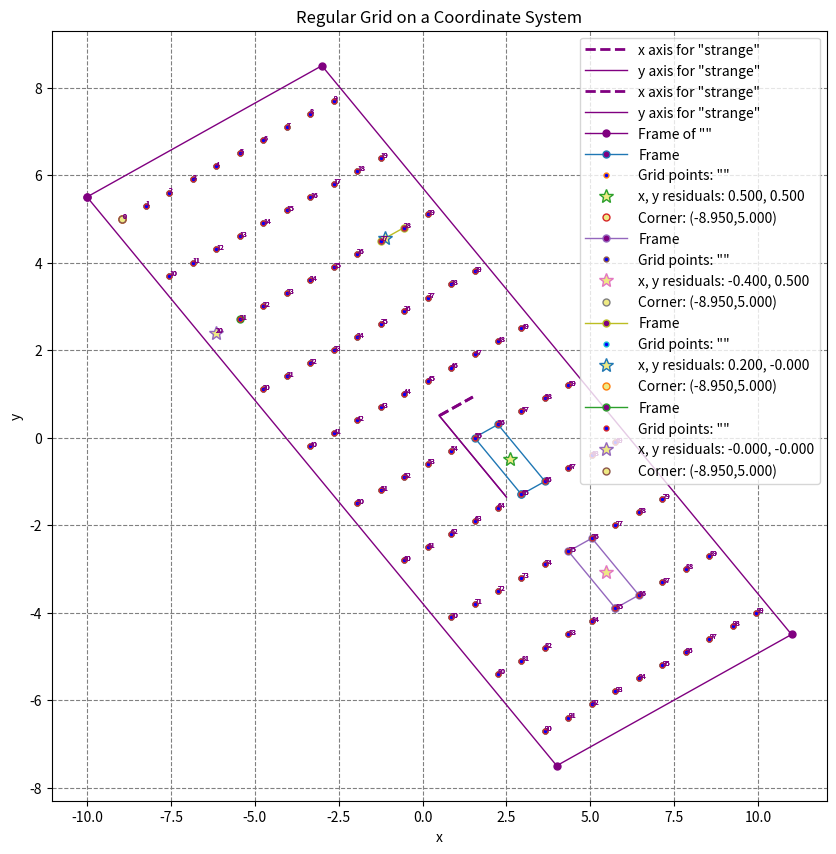

Generate this figure with matplotlib: (Note: this script raises an exception after producing the figure.)
#### >>>> file generated by plotpy <<<< ####

import matplotlib
matplotlib.use('Agg')
import numpy as np
import matplotlib.pyplot as plt
import matplotlib.ticker as tck
import matplotlib.patches as pat
import matplotlib.path as pth
import matplotlib.patheffects as pff
import matplotlib.lines as lns
import matplotlib.transforms as tra
import mpl_toolkits.mplot3d
import matplotlib.tri as plt_tri
from mpl_toolkits.axes_grid1 import make_axes_locatable

# Variable to handle NaN values coming from Rust
NaN = np.nan

# List of additional objects to calculate bounding boxes
EXTRA_ARTISTS = []

# Adds an entity to the EXTRA_ARTISTS list to calculate bounding boxes
def add_to_ea(obj):
    global EXTRA_ARTISTS
    if obj!=None: EXTRA_ARTISTS.append(obj)

# Is a dictionary of mplot3d objects (one for each subplot_3d)
THREE_D = dict()

# Is a tuple holding the key to the current THREE_D object (defines the subplot_3d)
THREE_D_ACTIVE = (1,1,1)

# Creates or returns the mplot3d object with the current subplot_3d definition specified by THREE_D_ACTIVE
def ax3d():
    global THREE_D
    global THREE_D_ACTIVE
    if not THREE_D_ACTIVE in THREE_D:
        a, b, c = THREE_D_ACTIVE
        THREE_D[THREE_D_ACTIVE] = plt.gcf().add_subplot(a,b,c,projection='3d')
        THREE_D[THREE_D_ACTIVE].set_xlabel('x')
        THREE_D[THREE_D_ACTIVE].set_ylabel('y')
        THREE_D[THREE_D_ACTIVE].set_zlabel('z')
        add_to_ea(THREE_D[THREE_D_ACTIVE])
    return THREE_D[THREE_D_ACTIVE]

# Specifies the THREE_D_ACTIVE parameters to define a subplot_3d
def subplot_3d(a,b,c):
    global THREE_D_ACTIVE
    THREE_D_ACTIVE = (a,b,c)
    ax3d()

# Transforms data limits to axis limits
def data_to_axis(coords):
    plt.axis() # must call this first
    return plt.gca().transLimits.transform(coords)

# Transforms axis limits to data limits
def axis_to_data(coords):
    plt.axis() # must call this first
    return plt.gca().transLimits.inverted().transform(coords)

# Configures the aspect of axes with a same scaling from data to plot units for x, y and z.
def set_equal_axes():
    global THREE_D
    if len(THREE_D) == 0:
        ax = plt.gca()
        ax.axes.set_aspect('equal')
        return
    try:
        ax = ax3d()
        ax.set_box_aspect([1,1,1])
        limits = np.array([ax.get_xlim3d(), ax.get_ylim3d(), ax.get_zlim3d()])
        origin = np.mean(limits, axis=1)
        radius = 0.5 * np.max(np.abs(limits[:, 1] - limits[:, 0]))
        x, y, z = origin
        ax.set_xlim3d([x - radius, x + radius])
        ax.set_ylim3d([y - radius, y + radius])
        ax.set_zlim3d([z - radius, z + radius])
    except:
        import matplotlib
        print('VERSION of MATPLOTLIB = {}'.format(matplotlib.__version__))
        print('ERROR: set_box_aspect is missing in this version of Matplotlib')

# Function to ignore calls to plt such as the colorbar in an inset Axes
def ignore_this(*args, **kwargs):
    pass

################## plotting commands follow after this line ############################

xy=np.array([[0.5,0.5],[1.5,0.9285714285714286],])
plt.plot(xy[:,0],xy[:,1],label=r'x axis for "strange"',color='purple',linestyle='dashed',linewidth=2)
xy=np.array([[0.5,0.5],[2.5,-1.3571428571428572],])
plt.plot(xy[:,0],xy[:,1],label=r'y axis for "strange"',color='purple',linewidth=1)
xy=np.array([[0.5,0.5],[1.5,0.9285714285714286],])
plt.plot(xy[:,0],xy[:,1],label=r'x axis for "strange"',color='purple',linestyle='dashed',linewidth=2)
xy=np.array([[0.5,0.5],[2.5,-1.3571428571428572],])
plt.plot(xy[:,0],xy[:,1],label=r'y axis for "strange"',color='purple',linewidth=1)
xy=np.array([[-10,5.5],[-3,8.5],[11,-4.5],[4,-7.5],[-10,5.5],])
plt.plot(xy[:,0],xy[:,1],label=r'Frame of ""',color='purple',linestyle='solid',linewidth=1,markerfacecolor='purple',markevery=1,markersize=10,marker='.')
xy=np.array([[2.9499999999999997,-1.3000000000000003],[3.6499999999999995,-1.0000000000000002],[2.25,0.29999999999999993],[1.5499999999999998,0],[2.9499999999999997,-1.3000000000000003],])
plt.plot(xy[:,0],xy[:,1],label=r'Frame',linestyle='solid',linewidth=1,markerfacecolor='purple',markevery=1,markersize=10,marker='.')
t=plt.text(-8.95,5.000000000000001,r'0',color='purple',fontsize=5)
t=plt.text(-8.25,5.300000000000001,r'1',color='purple',fontsize=5)
t=plt.text(-7.550000000000001,5.6000000000000005,r'2',color='purple',fontsize=5)
t=plt.text(-6.85,5.9,r'3',color='purple',fontsize=5)
t=plt.text(-6.1499999999999995,6.2,r'4',color='purple',fontsize=5)
t=plt.text(-5.45,6.500000000000001,r'5',color='purple',fontsize=5)
t=plt.text(-4.75,6.800000000000001,r'6',color='purple',fontsize=5)
t=plt.text(-4.05,7.1000000000000005,r'7',color='purple',fontsize=5)
t=plt.text(-3.35,7.4,r'8',color='purple',fontsize=5)
t=plt.text(-2.65,7.7,r'9',color='purple',fontsize=5)
t=plt.text(-7.549999999999999,3.7,r'10',color='purple',fontsize=5)
t=plt.text(-6.85,4,r'11',color='purple',fontsize=5)
t=plt.text(-6.1499999999999995,4.3,r'12',color='purple',fontsize=5)
t=plt.text(-5.449999999999999,4.6,r'13',color='purple',fontsize=5)
t=plt.text(-4.749999999999999,4.8999999999999995,r'14',color='purple',fontsize=5)
t=plt.text(-4.05,5.2,r'15',color='purple',fontsize=5)
t=plt.text(-3.3499999999999996,5.5,r'16',color='purple',fontsize=5)
t=plt.text(-2.6499999999999995,5.8,r'17',color='purple',fontsize=5)
t=plt.text(-1.9499999999999997,6.1,r'18',color='purple',fontsize=5)
t=plt.text(-1.2499999999999996,6.3999999999999995,r'19',color='purple',fontsize=5)
t=plt.text(-6.15,2.4000000000000004,r'20',color='purple',fontsize=5)
t=plt.text(-5.449999999999999,2.7,r'21',color='purple',fontsize=5)
t=plt.text(-4.75,3,r'22',color='purple',fontsize=5)
t=plt.text(-4.05,3.3,r'23',color='purple',fontsize=5)
t=plt.text(-3.35,3.6,r'24',color='purple',fontsize=5)
t=plt.text(-2.65,3.9,r'25',color='purple',fontsize=5)
t=plt.text(-1.9500000000000002,4.2,r'26',color='purple',fontsize=5)
t=plt.text(-1.25,4.5,r'27',color='purple',fontsize=5)
t=plt.text(-0.5500000000000003,4.8,r'28',color='purple',fontsize=5)
t=plt.text(0.1499999999999999,5.1,r'29',color='purple',fontsize=5)
t=plt.text(-4.75,1.1000000000000003,r'30',color='purple',fontsize=5)
t=plt.text(-4.049999999999999,1.4000000000000001,r'31',color='purple',fontsize=5)
t=plt.text(-3.3499999999999996,1.7000000000000002,r'32',color='purple',fontsize=5)
t=plt.text(-2.6499999999999995,2,r'33',color='purple',fontsize=5)
t=plt.text(-1.9499999999999997,2.3000000000000003,r'34',color='purple',fontsize=5)
t=plt.text(-1.2499999999999996,2.6,r'35',color='purple',fontsize=5)
t=plt.text(-0.5499999999999998,2.9000000000000004,r'36',color='purple',fontsize=5)
t=plt.text(0.15000000000000036,3.2,r'37',color='purple',fontsize=5)
t=plt.text(0.8500000000000001,3.5,r'38',color='purple',fontsize=5)
t=plt.text(1.5500000000000003,3.8,r'39',color='purple',fontsize=5)
t=plt.text(-3.3499999999999996,-0.19999999999999984,r'40',color='purple',fontsize=5)
t=plt.text(-2.6499999999999995,0.09999999999999998,r'41',color='purple',fontsize=5)
t=plt.text(-1.9500000000000002,0.4,r'42',color='purple',fontsize=5)
t=plt.text(-1.2499999999999998,0.7000000000000001,r'43',color='purple',fontsize=5)
t=plt.text(-0.5499999999999998,1,r'44',color='purple',fontsize=5)
t=plt.text(0.15000000000000002,1.3,r'45',color='purple',fontsize=5)
t=plt.text(0.8499999999999999,1.6,r'46',color='purple',fontsize=5)
t=plt.text(1.55,1.9,r'47',color='purple',fontsize=5)
t=plt.text(2.25,2.2,r'48',color='purple',fontsize=5)
t=plt.text(2.95,2.5,r'49',color='purple',fontsize=5)
t=plt.text(-1.9500000000000002,-1.5,r'50',color='purple',fontsize=5)
t=plt.text(-1.2499999999999998,-1.2000000000000002,r'51',color='purple',fontsize=5)
t=plt.text(-0.55,-0.8999999999999999,r'52',color='purple',fontsize=5)
t=plt.text(0.15000000000000013,-0.6000000000000001,r'53',color='purple',fontsize=5)
t=plt.text(0.85,-0.30000000000000004,r'54',color='purple',fontsize=5)
t=plt.text(1.5499999999999998,0,r'55',color='purple',fontsize=5)
t=plt.text(2.25,0.29999999999999993,r'56',color='purple',fontsize=5)
t=plt.text(2.95,0.6,r'57',color='purple',fontsize=5)
t=plt.text(3.6499999999999995,0.9,r'58',color='purple',fontsize=5)
t=plt.text(4.35,1.1999999999999997,r'59',color='purple',fontsize=5)
t=plt.text(-0.5500000000000003,-2.8,r'60',color='purple',fontsize=5)
t=plt.text(0.1499999999999999,-2.5,r'61',color='purple',fontsize=5)
t=plt.text(0.8499999999999996,-2.2,r'62',color='purple',fontsize=5)
t=plt.text(1.5499999999999998,-1.9000000000000004,r'63',color='purple',fontsize=5)
t=plt.text(2.2499999999999996,-1.6,r'64',color='purple',fontsize=5)
t=plt.text(2.9499999999999997,-1.3000000000000003,r'65',color='purple',fontsize=5)
t=plt.text(3.6499999999999995,-1.0000000000000002,r'66',color='purple',fontsize=5)
t=plt.text(4.35,-0.7000000000000002,r'67',color='purple',fontsize=5)
t=plt.text(5.049999999999999,-0.40000000000000013,r'68',color='purple',fontsize=5)
t=plt.text(5.75,-0.10000000000000031,r'69',color='purple',fontsize=5)
t=plt.text(0.8500000000000001,-4.1,r'70',color='purple',fontsize=5)
t=plt.text(1.5500000000000003,-3.8,r'71',color='purple',fontsize=5)
t=plt.text(2.25,-3.5,r'72',color='purple',fontsize=5)
t=plt.text(2.95,-3.2,r'73',color='purple',fontsize=5)
t=plt.text(3.65,-2.9,r'74',color='purple',fontsize=5)
t=plt.text(4.35,-2.6,r'75',color='purple',fontsize=5)
t=plt.text(5.05,-2.3,r'76',color='purple',fontsize=5)
t=plt.text(5.75,-2,r'77',color='purple',fontsize=5)
t=plt.text(6.449999999999999,-1.7000000000000002,r'78',color='purple',fontsize=5)
t=plt.text(7.15,-1.4000000000000001,r'79',color='purple',fontsize=5)
t=plt.text(2.2499999999999996,-5.3999999999999995,r'80',color='purple',fontsize=5)
t=plt.text(2.9499999999999997,-5.1,r'81',color='purple',fontsize=5)
t=plt.text(3.6499999999999995,-4.8,r'82',color='purple',fontsize=5)
t=plt.text(4.35,-4.5,r'83',color='purple',fontsize=5)
t=plt.text(5.05,-4.2,r'84',color='purple',fontsize=5)
t=plt.text(5.749999999999999,-3.8999999999999995,r'85',color='purple',fontsize=5)
t=plt.text(6.449999999999999,-3.5999999999999996,r'86',color='purple',fontsize=5)
t=plt.text(7.1499999999999995,-3.3,r'87',color='purple',fontsize=5)
t=plt.text(7.85,-3,r'88',color='purple',fontsize=5)
t=plt.text(8.549999999999999,-2.7,r'89',color='purple',fontsize=5)
t=plt.text(3.65,-6.7,r'90',color='purple',fontsize=5)
t=plt.text(4.35,-6.4,r'91',color='purple',fontsize=5)
t=plt.text(5.05,-6.1000000000000005,r'92',color='purple',fontsize=5)
t=plt.text(5.75,-5.800000000000001,r'93',color='purple',fontsize=5)
t=plt.text(6.45,-5.500000000000001,r'94',color='purple',fontsize=5)
t=plt.text(7.1499999999999995,-5.2,r'95',color='purple',fontsize=5)
t=plt.text(7.85,-4.9,r'96',color='purple',fontsize=5)
t=plt.text(8.55,-4.6000000000000005,r'97',color='purple',fontsize=5)
t=plt.text(9.25,-4.300000000000001,r'98',color='purple',fontsize=5)
t=plt.text(9.95,-4.000000000000001,r'99',color='purple',fontsize=5)
xy=np.array([[-8.95,5.000000000000001],[-8.25,5.300000000000001],[-7.550000000000001,5.6000000000000005],[-6.85,5.9],[-6.1499999999999995,6.2],[-5.45,6.500000000000001],[-4.75,6.800000000000001],[-4.05,7.1000000000000005],[-3.35,7.4],[-2.65,7.7],[-7.549999999999999,3.7],[-6.85,4],[-6.1499999999999995,4.3],[-5.449999999999999,4.6],[-4.749999999999999,4.8999999999999995],[-4.05,5.2],[-3.3499999999999996,5.5],[-2.6499999999999995,5.8],[-1.9499999999999997,6.1],[-1.2499999999999996,6.3999999999999995],[-6.15,2.4000000000000004],[-5.449999999999999,2.7],[-4.75,3],[-4.05,3.3],[-3.35,3.6],[-2.65,3.9],[-1.9500000000000002,4.2],[-1.25,4.5],[-0.5500000000000003,4.8],[0.1499999999999999,5.1],[-4.75,1.1000000000000003],[-4.049999999999999,1.4000000000000001],[-3.3499999999999996,1.7000000000000002],[-2.6499999999999995,2],[-1.9499999999999997,2.3000000000000003],[-1.2499999999999996,2.6],[-0.5499999999999998,2.9000000000000004],[0.15000000000000036,3.2],[0.8500000000000001,3.5],[1.5500000000000003,3.8],[-3.3499999999999996,-0.19999999999999984],[-2.6499999999999995,0.09999999999999998],[-1.9500000000000002,0.4],[-1.2499999999999998,0.7000000000000001],[-0.5499999999999998,1],[0.15000000000000002,1.3],[0.8499999999999999,1.6],[1.55,1.9],[2.25,2.2],[2.95,2.5],[-1.9500000000000002,-1.5],[-1.2499999999999998,-1.2000000000000002],[-0.55,-0.8999999999999999],[0.15000000000000013,-0.6000000000000001],[0.85,-0.30000000000000004],[1.5499999999999998,0],[2.25,0.29999999999999993],[2.95,0.6],[3.6499999999999995,0.9],[4.35,1.1999999999999997],[-0.5500000000000003,-2.8],[0.1499999999999999,-2.5],[0.8499999999999996,-2.2],[1.5499999999999998,-1.9000000000000004],[2.2499999999999996,-1.6],[2.9499999999999997,-1.3000000000000003],[3.6499999999999995,-1.0000000000000002],[4.35,-0.7000000000000002],[5.049999999999999,-0.40000000000000013],[5.75,-0.10000000000000031],[0.8500000000000001,-4.1],[1.5500000000000003,-3.8],[2.25,-3.5],[2.95,-3.2],[3.65,-2.9],[4.35,-2.6],[5.05,-2.3],[5.75,-2],[6.449999999999999,-1.7000000000000002],[7.15,-1.4000000000000001],[2.2499999999999996,-5.3999999999999995],[2.9499999999999997,-5.1],[3.6499999999999995,-4.8],[4.35,-4.5],[5.05,-4.2],[5.749999999999999,-3.8999999999999995],[6.449999999999999,-3.5999999999999996],[7.1499999999999995,-3.3],[7.85,-3],[8.549999999999999,-2.7],[3.65,-6.7],[4.35,-6.4],[5.05,-6.1000000000000005],[5.75,-5.800000000000001],[6.45,-5.500000000000001],[7.1499999999999995,-5.2],[7.85,-4.9],[8.55,-4.6000000000000005],[9.25,-4.300000000000001],[9.95,-4.000000000000001],])
plt.plot(xy[:,0],xy[:,1],label=r'Grid points: ""',linestyle='none',markerfacecolor='blue',markevery=1,markersize=7,marker='.')
xy=np.array([[2.5999999999999996,-0.5],])
plt.plot(xy[:,0],xy[:,1],label=r'x, y residuals: 0.500, 0.500',linestyle='none',markerfacecolor='#eeea83',markevery=1,markersize=10,marker='*')
xy=np.array([[-8.95,5.000000000000001],])
plt.plot(xy[:,0],xy[:,1],label=r'Corner: (-8.950,5.000)',linestyle='none',markerfacecolor='#eeea83',markevery=1,markersize=10,marker='.')
plt.gcf().set_size_inches(10,10)
plt.gca().get_yaxis().set_major_locator(tck.MaxNLocator(11))
plt.gca().get_xaxis().set_major_locator(tck.MaxNLocator(11))
plt.gca().set_axisbelow(True)
plt.grid(linestyle='--',color='grey',zorder=-1000)
plt.gca().set_xlabel(r'x')
plt.gca().set_ylabel(r'y')
h,l=plt.gca().get_legend_handles_labels()
if len(h)>0 and len(l)>0:
    leg=plt.legend(handlelength=3,ncol=1,loc='best')
    add_to_ea(leg)
xy=np.array([[5.749999999999999,-3.8999999999999995],[6.449999999999999,-3.5999999999999996],[5.05,-2.3],[4.35,-2.6],[5.749999999999999,-3.8999999999999995],])
plt.plot(xy[:,0],xy[:,1],label=r'Frame',linestyle='solid',linewidth=1,markerfacecolor='purple',markevery=1,markersize=10,marker='.')
t=plt.text(-8.95,5.000000000000001,r'0',color='purple',fontsize=5)
t=plt.text(-8.25,5.300000000000001,r'1',color='purple',fontsize=5)
t=plt.text(-7.550000000000001,5.6000000000000005,r'2',color='purple',fontsize=5)
t=plt.text(-6.85,5.9,r'3',color='purple',fontsize=5)
t=plt.text(-6.1499999999999995,6.2,r'4',color='purple',fontsize=5)
t=plt.text(-5.45,6.500000000000001,r'5',color='purple',fontsize=5)
t=plt.text(-4.75,6.800000000000001,r'6',color='purple',fontsize=5)
t=plt.text(-4.05,7.1000000000000005,r'7',color='purple',fontsize=5)
t=plt.text(-3.35,7.4,r'8',color='purple',fontsize=5)
t=plt.text(-2.65,7.7,r'9',color='purple',fontsize=5)
t=plt.text(-7.549999999999999,3.7,r'10',color='purple',fontsize=5)
t=plt.text(-6.85,4,r'11',color='purple',fontsize=5)
t=plt.text(-6.1499999999999995,4.3,r'12',color='purple',fontsize=5)
t=plt.text(-5.449999999999999,4.6,r'13',color='purple',fontsize=5)
t=plt.text(-4.749999999999999,4.8999999999999995,r'14',color='purple',fontsize=5)
t=plt.text(-4.05,5.2,r'15',color='purple',fontsize=5)
t=plt.text(-3.3499999999999996,5.5,r'16',color='purple',fontsize=5)
t=plt.text(-2.6499999999999995,5.8,r'17',color='purple',fontsize=5)
t=plt.text(-1.9499999999999997,6.1,r'18',color='purple',fontsize=5)
t=plt.text(-1.2499999999999996,6.3999999999999995,r'19',color='purple',fontsize=5)
t=plt.text(-6.15,2.4000000000000004,r'20',color='purple',fontsize=5)
t=plt.text(-5.449999999999999,2.7,r'21',color='purple',fontsize=5)
t=plt.text(-4.75,3,r'22',color='purple',fontsize=5)
t=plt.text(-4.05,3.3,r'23',color='purple',fontsize=5)
t=plt.text(-3.35,3.6,r'24',color='purple',fontsize=5)
t=plt.text(-2.65,3.9,r'25',color='purple',fontsize=5)
t=plt.text(-1.9500000000000002,4.2,r'26',color='purple',fontsize=5)
t=plt.text(-1.25,4.5,r'27',color='purple',fontsize=5)
t=plt.text(-0.5500000000000003,4.8,r'28',color='purple',fontsize=5)
t=plt.text(0.1499999999999999,5.1,r'29',color='purple',fontsize=5)
t=plt.text(-4.75,1.1000000000000003,r'30',color='purple',fontsize=5)
t=plt.text(-4.049999999999999,1.4000000000000001,r'31',color='purple',fontsize=5)
t=plt.text(-3.3499999999999996,1.7000000000000002,r'32',color='purple',fontsize=5)
t=plt.text(-2.6499999999999995,2,r'33',color='purple',fontsize=5)
t=plt.text(-1.9499999999999997,2.3000000000000003,r'34',color='purple',fontsize=5)
t=plt.text(-1.2499999999999996,2.6,r'35',color='purple',fontsize=5)
t=plt.text(-0.5499999999999998,2.9000000000000004,r'36',color='purple',fontsize=5)
t=plt.text(0.15000000000000036,3.2,r'37',color='purple',fontsize=5)
t=plt.text(0.8500000000000001,3.5,r'38',color='purple',fontsize=5)
t=plt.text(1.5500000000000003,3.8,r'39',color='purple',fontsize=5)
t=plt.text(-3.3499999999999996,-0.19999999999999984,r'40',color='purple',fontsize=5)
t=plt.text(-2.6499999999999995,0.09999999999999998,r'41',color='purple',fontsize=5)
t=plt.text(-1.9500000000000002,0.4,r'42',color='purple',fontsize=5)
t=plt.text(-1.2499999999999998,0.7000000000000001,r'43',color='purple',fontsize=5)
t=plt.text(-0.5499999999999998,1,r'44',color='purple',fontsize=5)
t=plt.text(0.15000000000000002,1.3,r'45',color='purple',fontsize=5)
t=plt.text(0.8499999999999999,1.6,r'46',color='purple',fontsize=5)
t=plt.text(1.55,1.9,r'47',color='purple',fontsize=5)
t=plt.text(2.25,2.2,r'48',color='purple',fontsize=5)
t=plt.text(2.95,2.5,r'49',color='purple',fontsize=5)
t=plt.text(-1.9500000000000002,-1.5,r'50',color='purple',fontsize=5)
t=plt.text(-1.2499999999999998,-1.2000000000000002,r'51',color='purple',fontsize=5)
t=plt.text(-0.55,-0.8999999999999999,r'52',color='purple',fontsize=5)
t=plt.text(0.15000000000000013,-0.6000000000000001,r'53',color='purple',fontsize=5)
t=plt.text(0.85,-0.30000000000000004,r'54',color='purple',fontsize=5)
t=plt.text(1.5499999999999998,0,r'55',color='purple',fontsize=5)
t=plt.text(2.25,0.29999999999999993,r'56',color='purple',fontsize=5)
t=plt.text(2.95,0.6,r'57',color='purple',fontsize=5)
t=plt.text(3.6499999999999995,0.9,r'58',color='purple',fontsize=5)
t=plt.text(4.35,1.1999999999999997,r'59',color='purple',fontsize=5)
t=plt.text(-0.5500000000000003,-2.8,r'60',color='purple',fontsize=5)
t=plt.text(0.1499999999999999,-2.5,r'61',color='purple',fontsize=5)
t=plt.text(0.8499999999999996,-2.2,r'62',color='purple',fontsize=5)
t=plt.text(1.5499999999999998,-1.9000000000000004,r'63',color='purple',fontsize=5)
t=plt.text(2.2499999999999996,-1.6,r'64',color='purple',fontsize=5)
t=plt.text(2.9499999999999997,-1.3000000000000003,r'65',color='purple',fontsize=5)
t=plt.text(3.6499999999999995,-1.0000000000000002,r'66',color='purple',fontsize=5)
t=plt.text(4.35,-0.7000000000000002,r'67',color='purple',fontsize=5)
t=plt.text(5.049999999999999,-0.40000000000000013,r'68',color='purple',fontsize=5)
t=plt.text(5.75,-0.10000000000000031,r'69',color='purple',fontsize=5)
t=plt.text(0.8500000000000001,-4.1,r'70',color='purple',fontsize=5)
t=plt.text(1.5500000000000003,-3.8,r'71',color='purple',fontsize=5)
t=plt.text(2.25,-3.5,r'72',color='purple',fontsize=5)
t=plt.text(2.95,-3.2,r'73',color='purple',fontsize=5)
t=plt.text(3.65,-2.9,r'74',color='purple',fontsize=5)
t=plt.text(4.35,-2.6,r'75',color='purple',fontsize=5)
t=plt.text(5.05,-2.3,r'76',color='purple',fontsize=5)
t=plt.text(5.75,-2,r'77',color='purple',fontsize=5)
t=plt.text(6.449999999999999,-1.7000000000000002,r'78',color='purple',fontsize=5)
t=plt.text(7.15,-1.4000000000000001,r'79',color='purple',fontsize=5)
t=plt.text(2.2499999999999996,-5.3999999999999995,r'80',color='purple',fontsize=5)
t=plt.text(2.9499999999999997,-5.1,r'81',color='purple',fontsize=5)
t=plt.text(3.6499999999999995,-4.8,r'82',color='purple',fontsize=5)
t=plt.text(4.35,-4.5,r'83',color='purple',fontsize=5)
t=plt.text(5.05,-4.2,r'84',color='purple',fontsize=5)
t=plt.text(5.749999999999999,-3.8999999999999995,r'85',color='purple',fontsize=5)
t=plt.text(6.449999999999999,-3.5999999999999996,r'86',color='purple',fontsize=5)
t=plt.text(7.1499999999999995,-3.3,r'87',color='purple',fontsize=5)
t=plt.text(7.85,-3,r'88',color='purple',fontsize=5)
t=plt.text(8.549999999999999,-2.7,r'89',color='purple',fontsize=5)
t=plt.text(3.65,-6.7,r'90',color='purple',fontsize=5)
t=plt.text(4.35,-6.4,r'91',color='purple',fontsize=5)
t=plt.text(5.05,-6.1000000000000005,r'92',color='purple',fontsize=5)
t=plt.text(5.75,-5.800000000000001,r'93',color='purple',fontsize=5)
t=plt.text(6.45,-5.500000000000001,r'94',color='purple',fontsize=5)
t=plt.text(7.1499999999999995,-5.2,r'95',color='purple',fontsize=5)
t=plt.text(7.85,-4.9,r'96',color='purple',fontsize=5)
t=plt.text(8.55,-4.6000000000000005,r'97',color='purple',fontsize=5)
t=plt.text(9.25,-4.300000000000001,r'98',color='purple',fontsize=5)
t=plt.text(9.95,-4.000000000000001,r'99',color='purple',fontsize=5)
xy=np.array([[-8.95,5.000000000000001],[-8.25,5.300000000000001],[-7.550000000000001,5.6000000000000005],[-6.85,5.9],[-6.1499999999999995,6.2],[-5.45,6.500000000000001],[-4.75,6.800000000000001],[-4.05,7.1000000000000005],[-3.35,7.4],[-2.65,7.7],[-7.549999999999999,3.7],[-6.85,4],[-6.1499999999999995,4.3],[-5.449999999999999,4.6],[-4.749999999999999,4.8999999999999995],[-4.05,5.2],[-3.3499999999999996,5.5],[-2.6499999999999995,5.8],[-1.9499999999999997,6.1],[-1.2499999999999996,6.3999999999999995],[-6.15,2.4000000000000004],[-5.449999999999999,2.7],[-4.75,3],[-4.05,3.3],[-3.35,3.6],[-2.65,3.9],[-1.9500000000000002,4.2],[-1.25,4.5],[-0.5500000000000003,4.8],[0.1499999999999999,5.1],[-4.75,1.1000000000000003],[-4.049999999999999,1.4000000000000001],[-3.3499999999999996,1.7000000000000002],[-2.6499999999999995,2],[-1.9499999999999997,2.3000000000000003],[-1.2499999999999996,2.6],[-0.5499999999999998,2.9000000000000004],[0.15000000000000036,3.2],[0.8500000000000001,3.5],[1.5500000000000003,3.8],[-3.3499999999999996,-0.19999999999999984],[-2.6499999999999995,0.09999999999999998],[-1.9500000000000002,0.4],[-1.2499999999999998,0.7000000000000001],[-0.5499999999999998,1],[0.15000000000000002,1.3],[0.8499999999999999,1.6],[1.55,1.9],[2.25,2.2],[2.95,2.5],[-1.9500000000000002,-1.5],[-1.2499999999999998,-1.2000000000000002],[-0.55,-0.8999999999999999],[0.15000000000000013,-0.6000000000000001],[0.85,-0.30000000000000004],[1.5499999999999998,0],[2.25,0.29999999999999993],[2.95,0.6],[3.6499999999999995,0.9],[4.35,1.1999999999999997],[-0.5500000000000003,-2.8],[0.1499999999999999,-2.5],[0.8499999999999996,-2.2],[1.5499999999999998,-1.9000000000000004],[2.2499999999999996,-1.6],[2.9499999999999997,-1.3000000000000003],[3.6499999999999995,-1.0000000000000002],[4.35,-0.7000000000000002],[5.049999999999999,-0.40000000000000013],[5.75,-0.10000000000000031],[0.8500000000000001,-4.1],[1.5500000000000003,-3.8],[2.25,-3.5],[2.95,-3.2],[3.65,-2.9],[4.35,-2.6],[5.05,-2.3],[5.75,-2],[6.449999999999999,-1.7000000000000002],[7.15,-1.4000000000000001],[2.2499999999999996,-5.3999999999999995],[2.9499999999999997,-5.1],[3.6499999999999995,-4.8],[4.35,-4.5],[5.05,-4.2],[5.749999999999999,-3.8999999999999995],[6.449999999999999,-3.5999999999999996],[7.1499999999999995,-3.3],[7.85,-3],[8.549999999999999,-2.7],[3.65,-6.7],[4.35,-6.4],[5.05,-6.1000000000000005],[5.75,-5.800000000000001],[6.45,-5.500000000000001],[7.1499999999999995,-5.2],[7.85,-4.9],[8.55,-4.6000000000000005],[9.25,-4.300000000000001],[9.95,-4.000000000000001],])
plt.plot(xy[:,0],xy[:,1],label=r'Grid points: ""',linestyle='none',markerfacecolor='blue',markevery=1,markersize=7,marker='.')
xy=np.array([[5.469999999999999,-3.0700000000000003],])
plt.plot(xy[:,0],xy[:,1],label=r'x, y residuals: -0.400, 0.500',linestyle='none',markerfacecolor='#eeea83',markevery=1,markersize=10,marker='*')
xy=np.array([[-8.95,5.000000000000001],])
plt.plot(xy[:,0],xy[:,1],label=r'Corner: (-8.950,5.000)',linestyle='none',markerfacecolor='#eeea83',markevery=1,markersize=10,marker='.')
plt.gcf().set_size_inches(10,10)
plt.gca().get_yaxis().set_major_locator(tck.MaxNLocator(11))
plt.gca().get_xaxis().set_major_locator(tck.MaxNLocator(11))
plt.gca().set_axisbelow(True)
plt.grid(linestyle='--',color='grey',zorder=-1000)
plt.gca().set_xlabel(r'x')
plt.gca().set_ylabel(r'y')
h,l=plt.gca().get_legend_handles_labels()
if len(h)>0 and len(l)>0:
    leg=plt.legend(handlelength=3,ncol=1,loc='best')
    add_to_ea(leg)
xy=np.array([[-0.5500000000000003,4.8],[-1.25,4.5],])
plt.plot(xy[:,0],xy[:,1],label=r'Frame',linestyle='solid',linewidth=1,markerfacecolor='purple',markevery=1,markersize=10,marker='.')
t=plt.text(-8.95,5.000000000000001,r'0',color='purple',fontsize=5)
t=plt.text(-8.25,5.300000000000001,r'1',color='purple',fontsize=5)
t=plt.text(-7.550000000000001,5.6000000000000005,r'2',color='purple',fontsize=5)
t=plt.text(-6.85,5.9,r'3',color='purple',fontsize=5)
t=plt.text(-6.1499999999999995,6.2,r'4',color='purple',fontsize=5)
t=plt.text(-5.45,6.500000000000001,r'5',color='purple',fontsize=5)
t=plt.text(-4.75,6.800000000000001,r'6',color='purple',fontsize=5)
t=plt.text(-4.05,7.1000000000000005,r'7',color='purple',fontsize=5)
t=plt.text(-3.35,7.4,r'8',color='purple',fontsize=5)
t=plt.text(-2.65,7.7,r'9',color='purple',fontsize=5)
t=plt.text(-7.549999999999999,3.7,r'10',color='purple',fontsize=5)
t=plt.text(-6.85,4,r'11',color='purple',fontsize=5)
t=plt.text(-6.1499999999999995,4.3,r'12',color='purple',fontsize=5)
t=plt.text(-5.449999999999999,4.6,r'13',color='purple',fontsize=5)
t=plt.text(-4.749999999999999,4.8999999999999995,r'14',color='purple',fontsize=5)
t=plt.text(-4.05,5.2,r'15',color='purple',fontsize=5)
t=plt.text(-3.3499999999999996,5.5,r'16',color='purple',fontsize=5)
t=plt.text(-2.6499999999999995,5.8,r'17',color='purple',fontsize=5)
t=plt.text(-1.9499999999999997,6.1,r'18',color='purple',fontsize=5)
t=plt.text(-1.2499999999999996,6.3999999999999995,r'19',color='purple',fontsize=5)
t=plt.text(-6.15,2.4000000000000004,r'20',color='purple',fontsize=5)
t=plt.text(-5.449999999999999,2.7,r'21',color='purple',fontsize=5)
t=plt.text(-4.75,3,r'22',color='purple',fontsize=5)
t=plt.text(-4.05,3.3,r'23',color='purple',fontsize=5)
t=plt.text(-3.35,3.6,r'24',color='purple',fontsize=5)
t=plt.text(-2.65,3.9,r'25',color='purple',fontsize=5)
t=plt.text(-1.9500000000000002,4.2,r'26',color='purple',fontsize=5)
t=plt.text(-1.25,4.5,r'27',color='purple',fontsize=5)
t=plt.text(-0.5500000000000003,4.8,r'28',color='purple',fontsize=5)
t=plt.text(0.1499999999999999,5.1,r'29',color='purple',fontsize=5)
t=plt.text(-4.75,1.1000000000000003,r'30',color='purple',fontsize=5)
t=plt.text(-4.049999999999999,1.4000000000000001,r'31',color='purple',fontsize=5)
t=plt.text(-3.3499999999999996,1.7000000000000002,r'32',color='purple',fontsize=5)
t=plt.text(-2.6499999999999995,2,r'33',color='purple',fontsize=5)
t=plt.text(-1.9499999999999997,2.3000000000000003,r'34',color='purple',fontsize=5)
t=plt.text(-1.2499999999999996,2.6,r'35',color='purple',fontsize=5)
t=plt.text(-0.5499999999999998,2.9000000000000004,r'36',color='purple',fontsize=5)
t=plt.text(0.15000000000000036,3.2,r'37',color='purple',fontsize=5)
t=plt.text(0.8500000000000001,3.5,r'38',color='purple',fontsize=5)
t=plt.text(1.5500000000000003,3.8,r'39',color='purple',fontsize=5)
t=plt.text(-3.3499999999999996,-0.19999999999999984,r'40',color='purple',fontsize=5)
t=plt.text(-2.6499999999999995,0.09999999999999998,r'41',color='purple',fontsize=5)
t=plt.text(-1.9500000000000002,0.4,r'42',color='purple',fontsize=5)
t=plt.text(-1.2499999999999998,0.7000000000000001,r'43',color='purple',fontsize=5)
t=plt.text(-0.5499999999999998,1,r'44',color='purple',fontsize=5)
t=plt.text(0.15000000000000002,1.3,r'45',color='purple',fontsize=5)
t=plt.text(0.8499999999999999,1.6,r'46',color='purple',fontsize=5)
t=plt.text(1.55,1.9,r'47',color='purple',fontsize=5)
t=plt.text(2.25,2.2,r'48',color='purple',fontsize=5)
t=plt.text(2.95,2.5,r'49',color='purple',fontsize=5)
t=plt.text(-1.9500000000000002,-1.5,r'50',color='purple',fontsize=5)
t=plt.text(-1.2499999999999998,-1.2000000000000002,r'51',color='purple',fontsize=5)
t=plt.text(-0.55,-0.8999999999999999,r'52',color='purple',fontsize=5)
t=plt.text(0.15000000000000013,-0.6000000000000001,r'53',color='purple',fontsize=5)
t=plt.text(0.85,-0.30000000000000004,r'54',color='purple',fontsize=5)
t=plt.text(1.5499999999999998,0,r'55',color='purple',fontsize=5)
t=plt.text(2.25,0.29999999999999993,r'56',color='purple',fontsize=5)
t=plt.text(2.95,0.6,r'57',color='purple',fontsize=5)
t=plt.text(3.6499999999999995,0.9,r'58',color='purple',fontsize=5)
t=plt.text(4.35,1.1999999999999997,r'59',color='purple',fontsize=5)
t=plt.text(-0.5500000000000003,-2.8,r'60',color='purple',fontsize=5)
t=plt.text(0.1499999999999999,-2.5,r'61',color='purple',fontsize=5)
t=plt.text(0.8499999999999996,-2.2,r'62',color='purple',fontsize=5)
t=plt.text(1.5499999999999998,-1.9000000000000004,r'63',color='purple',fontsize=5)
t=plt.text(2.2499999999999996,-1.6,r'64',color='purple',fontsize=5)
t=plt.text(2.9499999999999997,-1.3000000000000003,r'65',color='purple',fontsize=5)
t=plt.text(3.6499999999999995,-1.0000000000000002,r'66',color='purple',fontsize=5)
t=plt.text(4.35,-0.7000000000000002,r'67',color='purple',fontsize=5)
t=plt.text(5.049999999999999,-0.40000000000000013,r'68',color='purple',fontsize=5)
t=plt.text(5.75,-0.10000000000000031,r'69',color='purple',fontsize=5)
t=plt.text(0.8500000000000001,-4.1,r'70',color='purple',fontsize=5)
t=plt.text(1.5500000000000003,-3.8,r'71',color='purple',fontsize=5)
t=plt.text(2.25,-3.5,r'72',color='purple',fontsize=5)
t=plt.text(2.95,-3.2,r'73',color='purple',fontsize=5)
t=plt.text(3.65,-2.9,r'74',color='purple',fontsize=5)
t=plt.text(4.35,-2.6,r'75',color='purple',fontsize=5)
t=plt.text(5.05,-2.3,r'76',color='purple',fontsize=5)
t=plt.text(5.75,-2,r'77',color='purple',fontsize=5)
t=plt.text(6.449999999999999,-1.7000000000000002,r'78',color='purple',fontsize=5)
t=plt.text(7.15,-1.4000000000000001,r'79',color='purple',fontsize=5)
t=plt.text(2.2499999999999996,-5.3999999999999995,r'80',color='purple',fontsize=5)
t=plt.text(2.9499999999999997,-5.1,r'81',color='purple',fontsize=5)
t=plt.text(3.6499999999999995,-4.8,r'82',color='purple',fontsize=5)
t=plt.text(4.35,-4.5,r'83',color='purple',fontsize=5)
t=plt.text(5.05,-4.2,r'84',color='purple',fontsize=5)
t=plt.text(5.749999999999999,-3.8999999999999995,r'85',color='purple',fontsize=5)
t=plt.text(6.449999999999999,-3.5999999999999996,r'86',color='purple',fontsize=5)
t=plt.text(7.1499999999999995,-3.3,r'87',color='purple',fontsize=5)
t=plt.text(7.85,-3,r'88',color='purple',fontsize=5)
t=plt.text(8.549999999999999,-2.7,r'89',color='purple',fontsize=5)
t=plt.text(3.65,-6.7,r'90',color='purple',fontsize=5)
t=plt.text(4.35,-6.4,r'91',color='purple',fontsize=5)
t=plt.text(5.05,-6.1000000000000005,r'92',color='purple',fontsize=5)
t=plt.text(5.75,-5.800000000000001,r'93',color='purple',fontsize=5)
t=plt.text(6.45,-5.500000000000001,r'94',color='purple',fontsize=5)
t=plt.text(7.1499999999999995,-5.2,r'95',color='purple',fontsize=5)
t=plt.text(7.85,-4.9,r'96',color='purple',fontsize=5)
t=plt.text(8.55,-4.6000000000000005,r'97',color='purple',fontsize=5)
t=plt.text(9.25,-4.300000000000001,r'98',color='purple',fontsize=5)
t=plt.text(9.95,-4.000000000000001,r'99',color='purple',fontsize=5)
xy=np.array([[-8.95,5.000000000000001],[-8.25,5.300000000000001],[-7.550000000000001,5.6000000000000005],[-6.85,5.9],[-6.1499999999999995,6.2],[-5.45,6.500000000000001],[-4.75,6.800000000000001],[-4.05,7.1000000000000005],[-3.35,7.4],[-2.65,7.7],[-7.549999999999999,3.7],[-6.85,4],[-6.1499999999999995,4.3],[-5.449999999999999,4.6],[-4.749999999999999,4.8999999999999995],[-4.05,5.2],[-3.3499999999999996,5.5],[-2.6499999999999995,5.8],[-1.9499999999999997,6.1],[-1.2499999999999996,6.3999999999999995],[-6.15,2.4000000000000004],[-5.449999999999999,2.7],[-4.75,3],[-4.05,3.3],[-3.35,3.6],[-2.65,3.9],[-1.9500000000000002,4.2],[-1.25,4.5],[-0.5500000000000003,4.8],[0.1499999999999999,5.1],[-4.75,1.1000000000000003],[-4.049999999999999,1.4000000000000001],[-3.3499999999999996,1.7000000000000002],[-2.6499999999999995,2],[-1.9499999999999997,2.3000000000000003],[-1.2499999999999996,2.6],[-0.5499999999999998,2.9000000000000004],[0.15000000000000036,3.2],[0.8500000000000001,3.5],[1.5500000000000003,3.8],[-3.3499999999999996,-0.19999999999999984],[-2.6499999999999995,0.09999999999999998],[-1.9500000000000002,0.4],[-1.2499999999999998,0.7000000000000001],[-0.5499999999999998,1],[0.15000000000000002,1.3],[0.8499999999999999,1.6],[1.55,1.9],[2.25,2.2],[2.95,2.5],[-1.9500000000000002,-1.5],[-1.2499999999999998,-1.2000000000000002],[-0.55,-0.8999999999999999],[0.15000000000000013,-0.6000000000000001],[0.85,-0.30000000000000004],[1.5499999999999998,0],[2.25,0.29999999999999993],[2.95,0.6],[3.6499999999999995,0.9],[4.35,1.1999999999999997],[-0.5500000000000003,-2.8],[0.1499999999999999,-2.5],[0.8499999999999996,-2.2],[1.5499999999999998,-1.9000000000000004],[2.2499999999999996,-1.6],[2.9499999999999997,-1.3000000000000003],[3.6499999999999995,-1.0000000000000002],[4.35,-0.7000000000000002],[5.049999999999999,-0.40000000000000013],[5.75,-0.10000000000000031],[0.8500000000000001,-4.1],[1.5500000000000003,-3.8],[2.25,-3.5],[2.95,-3.2],[3.65,-2.9],[4.35,-2.6],[5.05,-2.3],[5.75,-2],[6.449999999999999,-1.7000000000000002],[7.15,-1.4000000000000001],[2.2499999999999996,-5.3999999999999995],[2.9499999999999997,-5.1],[3.6499999999999995,-4.8],[4.35,-4.5],[5.05,-4.2],[5.749999999999999,-3.8999999999999995],[6.449999999999999,-3.5999999999999996],[7.1499999999999995,-3.3],[7.85,-3],[8.549999999999999,-2.7],[3.65,-6.7],[4.35,-6.4],[5.05,-6.1000000000000005],[5.75,-5.800000000000001],[6.45,-5.500000000000001],[7.1499999999999995,-5.2],[7.85,-4.9],[8.55,-4.6000000000000005],[9.25,-4.300000000000001],[9.95,-4.000000000000001],])
plt.plot(xy[:,0],xy[:,1],label=r'Grid points: ""',linestyle='none',markerfacecolor='blue',markevery=1,markersize=7,marker='.')
xy=np.array([[-1.11,4.5600000000000005],])
plt.plot(xy[:,0],xy[:,1],label=r'x, y residuals: 0.200, -0.000',linestyle='none',markerfacecolor='#eeea83',markevery=1,markersize=10,marker='*')
xy=np.array([[-8.95,5.000000000000001],])
plt.plot(xy[:,0],xy[:,1],label=r'Corner: (-8.950,5.000)',linestyle='none',markerfacecolor='#eeea83',markevery=1,markersize=10,marker='.')
plt.gcf().set_size_inches(10,10)
plt.gca().get_yaxis().set_major_locator(tck.MaxNLocator(11))
plt.gca().get_xaxis().set_major_locator(tck.MaxNLocator(11))
plt.gca().set_axisbelow(True)
plt.grid(linestyle='--',color='grey',zorder=-1000)
plt.gca().set_xlabel(r'x')
plt.gca().set_ylabel(r'y')
h,l=plt.gca().get_legend_handles_labels()
if len(h)>0 and len(l)>0:
    leg=plt.legend(handlelength=3,ncol=1,loc='best')
    add_to_ea(leg)
xy=np.array([[-5.449999999999999,2.7],])
plt.plot(xy[:,0],xy[:,1],label=r'Frame',linestyle='solid',linewidth=1,markerfacecolor='purple',markevery=1,markersize=10,marker='.')
t=plt.text(-8.95,5.000000000000001,r'0',color='purple',fontsize=5)
t=plt.text(-8.25,5.300000000000001,r'1',color='purple',fontsize=5)
t=plt.text(-7.550000000000001,5.6000000000000005,r'2',color='purple',fontsize=5)
t=plt.text(-6.85,5.9,r'3',color='purple',fontsize=5)
t=plt.text(-6.1499999999999995,6.2,r'4',color='purple',fontsize=5)
t=plt.text(-5.45,6.500000000000001,r'5',color='purple',fontsize=5)
t=plt.text(-4.75,6.800000000000001,r'6',color='purple',fontsize=5)
t=plt.text(-4.05,7.1000000000000005,r'7',color='purple',fontsize=5)
t=plt.text(-3.35,7.4,r'8',color='purple',fontsize=5)
t=plt.text(-2.65,7.7,r'9',color='purple',fontsize=5)
t=plt.text(-7.549999999999999,3.7,r'10',color='purple',fontsize=5)
t=plt.text(-6.85,4,r'11',color='purple',fontsize=5)
t=plt.text(-6.1499999999999995,4.3,r'12',color='purple',fontsize=5)
t=plt.text(-5.449999999999999,4.6,r'13',color='purple',fontsize=5)
t=plt.text(-4.749999999999999,4.8999999999999995,r'14',color='purple',fontsize=5)
t=plt.text(-4.05,5.2,r'15',color='purple',fontsize=5)
t=plt.text(-3.3499999999999996,5.5,r'16',color='purple',fontsize=5)
t=plt.text(-2.6499999999999995,5.8,r'17',color='purple',fontsize=5)
t=plt.text(-1.9499999999999997,6.1,r'18',color='purple',fontsize=5)
t=plt.text(-1.2499999999999996,6.3999999999999995,r'19',color='purple',fontsize=5)
t=plt.text(-6.15,2.4000000000000004,r'20',color='purple',fontsize=5)
t=plt.text(-5.449999999999999,2.7,r'21',color='purple',fontsize=5)
t=plt.text(-4.75,3,r'22',color='purple',fontsize=5)
t=plt.text(-4.05,3.3,r'23',color='purple',fontsize=5)
t=plt.text(-3.35,3.6,r'24',color='purple',fontsize=5)
t=plt.text(-2.65,3.9,r'25',color='purple',fontsize=5)
t=plt.text(-1.9500000000000002,4.2,r'26',color='purple',fontsize=5)
t=plt.text(-1.25,4.5,r'27',color='purple',fontsize=5)
t=plt.text(-0.5500000000000003,4.8,r'28',color='purple',fontsize=5)
t=plt.text(0.1499999999999999,5.1,r'29',color='purple',fontsize=5)
t=plt.text(-4.75,1.1000000000000003,r'30',color='purple',fontsize=5)
t=plt.text(-4.049999999999999,1.4000000000000001,r'31',color='purple',fontsize=5)
t=plt.text(-3.3499999999999996,1.7000000000000002,r'32',color='purple',fontsize=5)
t=plt.text(-2.6499999999999995,2,r'33',color='purple',fontsize=5)
t=plt.text(-1.9499999999999997,2.3000000000000003,r'34',color='purple',fontsize=5)
t=plt.text(-1.2499999999999996,2.6,r'35',color='purple',fontsize=5)
t=plt.text(-0.5499999999999998,2.9000000000000004,r'36',color='purple',fontsize=5)
t=plt.text(0.15000000000000036,3.2,r'37',color='purple',fontsize=5)
t=plt.text(0.8500000000000001,3.5,r'38',color='purple',fontsize=5)
t=plt.text(1.5500000000000003,3.8,r'39',color='purple',fontsize=5)
t=plt.text(-3.3499999999999996,-0.19999999999999984,r'40',color='purple',fontsize=5)
t=plt.text(-2.6499999999999995,0.09999999999999998,r'41',color='purple',fontsize=5)
t=plt.text(-1.9500000000000002,0.4,r'42',color='purple',fontsize=5)
t=plt.text(-1.2499999999999998,0.7000000000000001,r'43',color='purple',fontsize=5)
t=plt.text(-0.5499999999999998,1,r'44',color='purple',fontsize=5)
t=plt.text(0.15000000000000002,1.3,r'45',color='purple',fontsize=5)
t=plt.text(0.8499999999999999,1.6,r'46',color='purple',fontsize=5)
t=plt.text(1.55,1.9,r'47',color='purple',fontsize=5)
t=plt.text(2.25,2.2,r'48',color='purple',fontsize=5)
t=plt.text(2.95,2.5,r'49',color='purple',fontsize=5)
t=plt.text(-1.9500000000000002,-1.5,r'50',color='purple',fontsize=5)
t=plt.text(-1.2499999999999998,-1.2000000000000002,r'51',color='purple',fontsize=5)
t=plt.text(-0.55,-0.8999999999999999,r'52',color='purple',fontsize=5)
t=plt.text(0.15000000000000013,-0.6000000000000001,r'53',color='purple',fontsize=5)
t=plt.text(0.85,-0.30000000000000004,r'54',color='purple',fontsize=5)
t=plt.text(1.5499999999999998,0,r'55',color='purple',fontsize=5)
t=plt.text(2.25,0.29999999999999993,r'56',color='purple',fontsize=5)
t=plt.text(2.95,0.6,r'57',color='purple',fontsize=5)
t=plt.text(3.6499999999999995,0.9,r'58',color='purple',fontsize=5)
t=plt.text(4.35,1.1999999999999997,r'59',color='purple',fontsize=5)
t=plt.text(-0.5500000000000003,-2.8,r'60',color='purple',fontsize=5)
t=plt.text(0.1499999999999999,-2.5,r'61',color='purple',fontsize=5)
t=plt.text(0.8499999999999996,-2.2,r'62',color='purple',fontsize=5)
t=plt.text(1.5499999999999998,-1.9000000000000004,r'63',color='purple',fontsize=5)
t=plt.text(2.2499999999999996,-1.6,r'64',color='purple',fontsize=5)
t=plt.text(2.9499999999999997,-1.3000000000000003,r'65',color='purple',fontsize=5)
t=plt.text(3.6499999999999995,-1.0000000000000002,r'66',color='purple',fontsize=5)
t=plt.text(4.35,-0.7000000000000002,r'67',color='purple',fontsize=5)
t=plt.text(5.049999999999999,-0.40000000000000013,r'68',color='purple',fontsize=5)
t=plt.text(5.75,-0.10000000000000031,r'69',color='purple',fontsize=5)
t=plt.text(0.8500000000000001,-4.1,r'70',color='purple',fontsize=5)
t=plt.text(1.5500000000000003,-3.8,r'71',color='purple',fontsize=5)
t=plt.text(2.25,-3.5,r'72',color='purple',fontsize=5)
t=plt.text(2.95,-3.2,r'73',color='purple',fontsize=5)
t=plt.text(3.65,-2.9,r'74',color='purple',fontsize=5)
t=plt.text(4.35,-2.6,r'75',color='purple',fontsize=5)
t=plt.text(5.05,-2.3,r'76',color='purple',fontsize=5)
t=plt.text(5.75,-2,r'77',color='purple',fontsize=5)
t=plt.text(6.449999999999999,-1.7000000000000002,r'78',color='purple',fontsize=5)
t=plt.text(7.15,-1.4000000000000001,r'79',color='purple',fontsize=5)
t=plt.text(2.2499999999999996,-5.3999999999999995,r'80',color='purple',fontsize=5)
t=plt.text(2.9499999999999997,-5.1,r'81',color='purple',fontsize=5)
t=plt.text(3.6499999999999995,-4.8,r'82',color='purple',fontsize=5)
t=plt.text(4.35,-4.5,r'83',color='purple',fontsize=5)
t=plt.text(5.05,-4.2,r'84',color='purple',fontsize=5)
t=plt.text(5.749999999999999,-3.8999999999999995,r'85',color='purple',fontsize=5)
t=plt.text(6.449999999999999,-3.5999999999999996,r'86',color='purple',fontsize=5)
t=plt.text(7.1499999999999995,-3.3,r'87',color='purple',fontsize=5)
t=plt.text(7.85,-3,r'88',color='purple',fontsize=5)
t=plt.text(8.549999999999999,-2.7,r'89',color='purple',fontsize=5)
t=plt.text(3.65,-6.7,r'90',color='purple',fontsize=5)
t=plt.text(4.35,-6.4,r'91',color='purple',fontsize=5)
t=plt.text(5.05,-6.1000000000000005,r'92',color='purple',fontsize=5)
t=plt.text(5.75,-5.800000000000001,r'93',color='purple',fontsize=5)
t=plt.text(6.45,-5.500000000000001,r'94',color='purple',fontsize=5)
t=plt.text(7.1499999999999995,-5.2,r'95',color='purple',fontsize=5)
t=plt.text(7.85,-4.9,r'96',color='purple',fontsize=5)
t=plt.text(8.55,-4.6000000000000005,r'97',color='purple',fontsize=5)
t=plt.text(9.25,-4.300000000000001,r'98',color='purple',fontsize=5)
t=plt.text(9.95,-4.000000000000001,r'99',color='purple',fontsize=5)
xy=np.array([[-8.95,5.000000000000001],[-8.25,5.300000000000001],[-7.550000000000001,5.6000000000000005],[-6.85,5.9],[-6.1499999999999995,6.2],[-5.45,6.500000000000001],[-4.75,6.800000000000001],[-4.05,7.1000000000000005],[-3.35,7.4],[-2.65,7.7],[-7.549999999999999,3.7],[-6.85,4],[-6.1499999999999995,4.3],[-5.449999999999999,4.6],[-4.749999999999999,4.8999999999999995],[-4.05,5.2],[-3.3499999999999996,5.5],[-2.6499999999999995,5.8],[-1.9499999999999997,6.1],[-1.2499999999999996,6.3999999999999995],[-6.15,2.4000000000000004],[-5.449999999999999,2.7],[-4.75,3],[-4.05,3.3],[-3.35,3.6],[-2.65,3.9],[-1.9500000000000002,4.2],[-1.25,4.5],[-0.5500000000000003,4.8],[0.1499999999999999,5.1],[-4.75,1.1000000000000003],[-4.049999999999999,1.4000000000000001],[-3.3499999999999996,1.7000000000000002],[-2.6499999999999995,2],[-1.9499999999999997,2.3000000000000003],[-1.2499999999999996,2.6],[-0.5499999999999998,2.9000000000000004],[0.15000000000000036,3.2],[0.8500000000000001,3.5],[1.5500000000000003,3.8],[-3.3499999999999996,-0.19999999999999984],[-2.6499999999999995,0.09999999999999998],[-1.9500000000000002,0.4],[-1.2499999999999998,0.7000000000000001],[-0.5499999999999998,1],[0.15000000000000002,1.3],[0.8499999999999999,1.6],[1.55,1.9],[2.25,2.2],[2.95,2.5],[-1.9500000000000002,-1.5],[-1.2499999999999998,-1.2000000000000002],[-0.55,-0.8999999999999999],[0.15000000000000013,-0.6000000000000001],[0.85,-0.30000000000000004],[1.5499999999999998,0],[2.25,0.29999999999999993],[2.95,0.6],[3.6499999999999995,0.9],[4.35,1.1999999999999997],[-0.5500000000000003,-2.8],[0.1499999999999999,-2.5],[0.8499999999999996,-2.2],[1.5499999999999998,-1.9000000000000004],[2.2499999999999996,-1.6],[2.9499999999999997,-1.3000000000000003],[3.6499999999999995,-1.0000000000000002],[4.35,-0.7000000000000002],[5.049999999999999,-0.40000000000000013],[5.75,-0.10000000000000031],[0.8500000000000001,-4.1],[1.5500000000000003,-3.8],[2.25,-3.5],[2.95,-3.2],[3.65,-2.9],[4.35,-2.6],[5.05,-2.3],[5.75,-2],[6.449999999999999,-1.7000000000000002],[7.15,-1.4000000000000001],[2.2499999999999996,-5.3999999999999995],[2.9499999999999997,-5.1],[3.6499999999999995,-4.8],[4.35,-4.5],[5.05,-4.2],[5.749999999999999,-3.8999999999999995],[6.449999999999999,-3.5999999999999996],[7.1499999999999995,-3.3],[7.85,-3],[8.549999999999999,-2.7],[3.65,-6.7],[4.35,-6.4],[5.05,-6.1000000000000005],[5.75,-5.800000000000001],[6.45,-5.500000000000001],[7.1499999999999995,-5.2],[7.85,-4.9],[8.55,-4.6000000000000005],[9.25,-4.300000000000001],[9.95,-4.000000000000001],])
plt.plot(xy[:,0],xy[:,1],label=r'Grid points: ""',linestyle='none',markerfacecolor='blue',markevery=1,markersize=7,marker='.')
xy=np.array([[-6.15,2.4000000000000004],])
plt.plot(xy[:,0],xy[:,1],label=r'x, y residuals: -0.000, -0.000',linestyle='none',markerfacecolor='#eeea83',markevery=1,markersize=10,marker='*')
xy=np.array([[-8.95,5.000000000000001],])
plt.plot(xy[:,0],xy[:,1],label=r'Corner: (-8.950,5.000)',linestyle='none',markerfacecolor='#eeea83',markevery=1,markersize=10,marker='.')
plt.gcf().set_size_inches(10,10)
plt.gca().get_yaxis().set_major_locator(tck.MaxNLocator(11))
plt.gca().get_xaxis().set_major_locator(tck.MaxNLocator(11))
plt.gca().set_axisbelow(True)
plt.grid(linestyle='--',color='grey',zorder=-1000)
plt.gca().set_xlabel(r'x')
plt.gca().set_ylabel(r'y')
h,l=plt.gca().get_legend_handles_labels()
if len(h)>0 and len(l)>0:
    leg=plt.legend(handlelength=3,ncol=1,loc='best')
    add_to_ea(leg)
plt.title(r'Regular Grid on a Coordinate System')

fn=r'tests/grid2_points_test'
plt.savefig(fn,bbox_inches='tight',bbox_extra_artists=EXTRA_ARTISTS)
